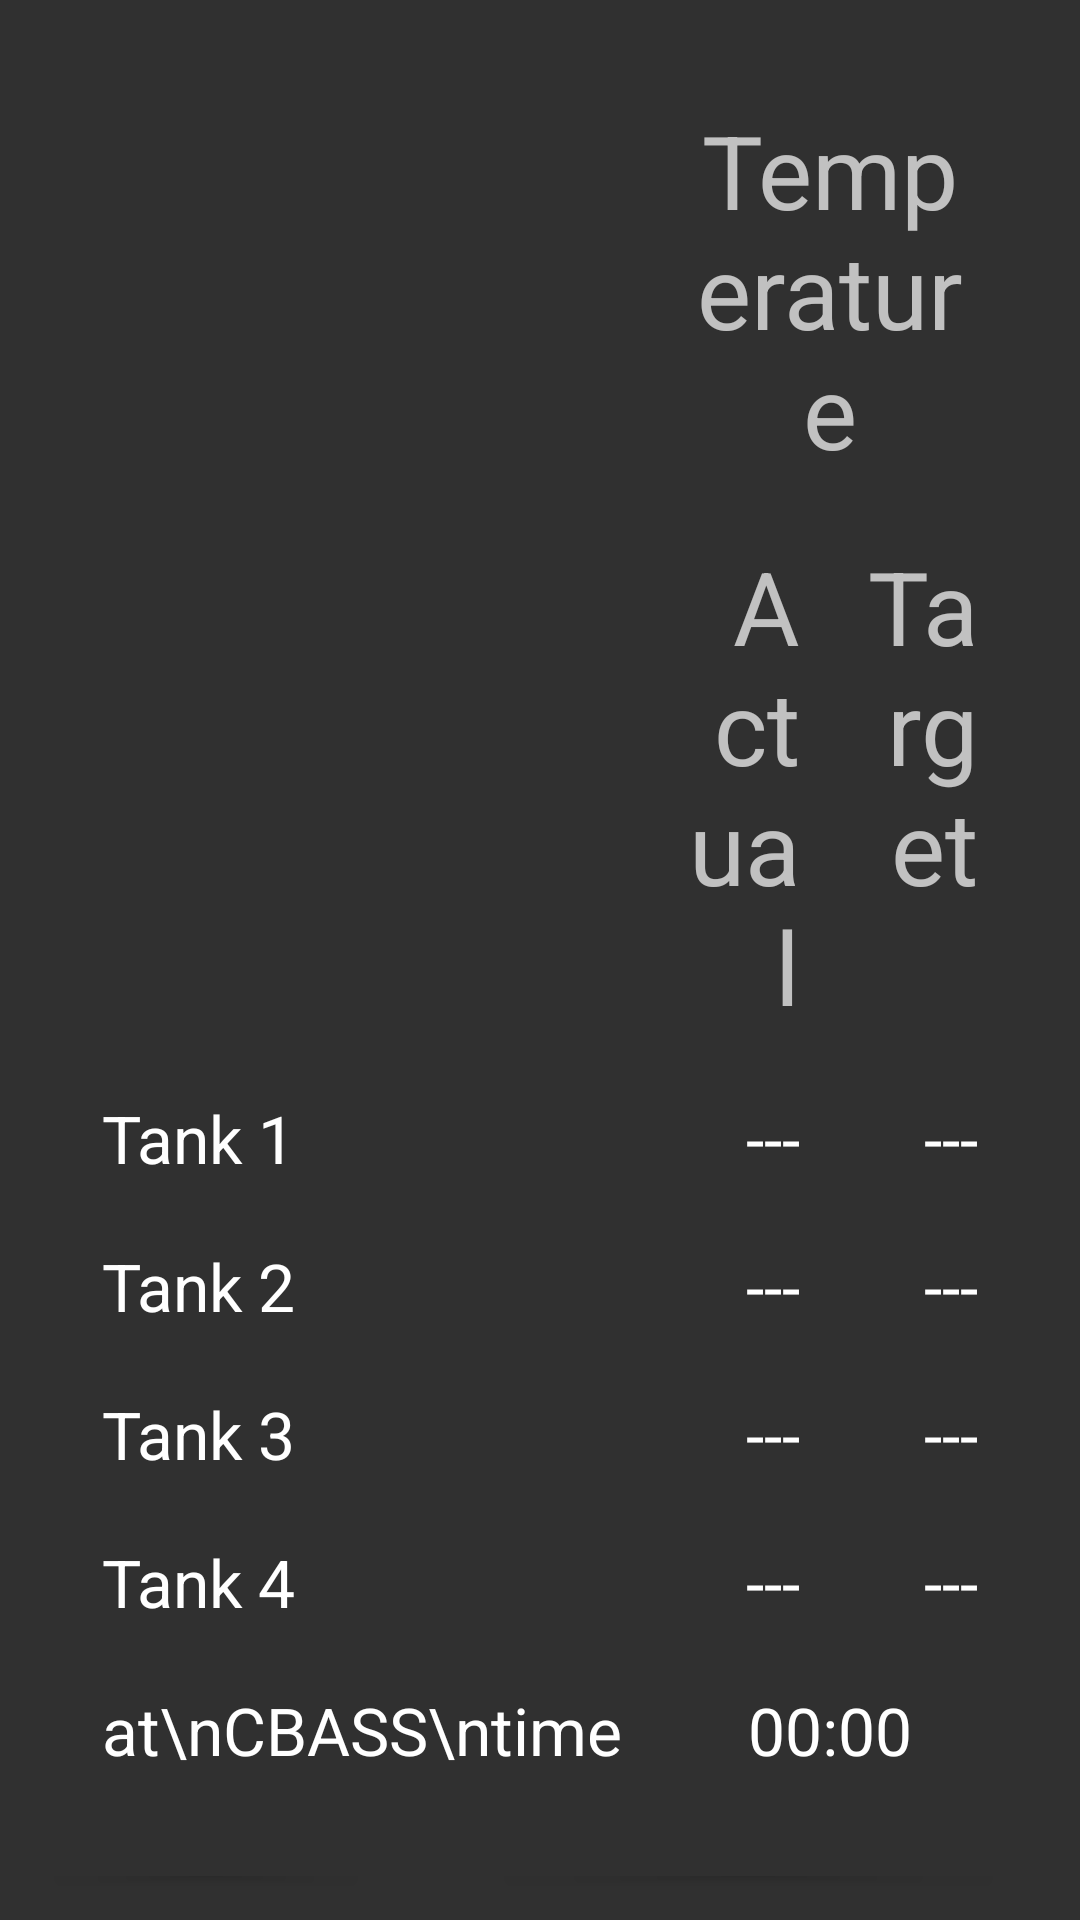

The Android layout XML behind this screen, and the referenced resources:
<!-- AndroidManifest.xml: application theme AppTheme -->
<!-- res/layout/fragment_monitor.xml -->
<?xml version="1.0" encoding="utf-8"?>
<LinearLayout xmlns:android="http://schemas.android.com/apk/res/android"
    android:layout_width="match_parent"
    android:layout_height="match_parent"
    android:orientation="vertical">

    <TableLayout
        android:layout_width="match_parent"
        android:layout_height="wrap_content"
        android:layout_margin="24dp"
        android:layout_weight="0"
        android:shrinkColumns="1,2">

        <TableRow
            android:id="@+id/temps_header"
            android:layout_width="match_parent"
            android:layout_height="match_parent">

            <TextView
                android:id="@+id/blank"
                android:layout_margin="10dp"
                android:text=""
                android:textAppearance="@style/TextAppearance.AppCompat.Display1" />

            <TextView
                android:id="@+id/labelWide"
                android:layout_margin="10dp"
                android:layout_span="2"
                android:text="Temperature"
                android:textAlignment="center"
                android:textAppearance="@style/TextAppearance.AppCompat.Display1" />

        </TableRow>

        <TableRow
            android:id="@+id/col_headers"
            android:layout_width="match_parent"
            android:layout_height="match_parent">

            <TextView
                android:id="@+id/blank0"
                android:layout_margin="10dp"
                android:text=""
                 />

            <TextView
                android:id="@+id/curr_label"
                android:layout_margin="10dp"
                android:text="Actual"
                android:textAlignment="textEnd"
                android:textAppearance="@style/TextAppearance.AppCompat.Display1" />

            <TextView
                android:id="@+id/targ_label"
                android:layout_margin="10dp"
                android:text="Target"
                android:textAlignment="textEnd"
                android:textAppearance="@style/TextAppearance.AppCompat.Display1" />

        </TableRow>

        <TableRow
            android:id="@+id/temps_row1"
            android:layout_width="match_parent"
            android:layout_height="match_parent">

            <TextView
                android:id="@+id/tank1"
                android:layout_column="0"
                android:layout_margin="10dp"
                android:text="Tank 1"
                android:textAppearance="@style/TextAppearance.AppCompat.Large" />

            <TextView
                android:id="@+id/mon_temp1"
                android:layout_column="1"
                android:layout_margin="10dp"
                android:ems="7"
                android:inputType="numberDecimal"
                android:text="@string/blank_number"
                android:textAlignment="textEnd"
                android:textAppearance="@style/TextAppearance.AppCompat.Large" />

            <TextView
                android:id="@+id/mon_set1"
                android:layout_column="2"
                android:layout_margin="10dp"
                android:ems="10"
                android:inputType="numberDecimal"
                android:text="@string/blank_number"
                android:textAlignment="textEnd"
                android:textAppearance="@style/TextAppearance.AppCompat.Large" />
        </TableRow>

        <TableRow
            android:id="@+id/temps_row2"
            android:layout_width="match_parent"
            android:layout_height="match_parent">

            <TextView
                android:id="@+id/tank2"
                android:layout_height="wrap_content"
                android:layout_margin="10dp"
                android:text="Tank 2"
                android:textAppearance="@style/TextAppearance.AppCompat.Large" />

            <TextView
                android:id="@+id/mon_temp2"
                android:layout_height="wrap_content"
                android:layout_margin="10dp"
                android:ems="10"
                android:inputType="numberDecimal"
                android:text="@string/blank_number"
                android:textAlignment="textEnd"
                android:textAppearance="@style/TextAppearance.AppCompat.Large" />

            <TextView
                android:id="@+id/mon_set2"
                android:layout_height="wrap_content"
                android:layout_margin="10dp"
                android:ems="10"
                android:inputType="numberDecimal"
                android:text="@string/blank_number"
                android:textAlignment="textEnd"
                android:textAppearance="@style/TextAppearance.AppCompat.Large" />
        </TableRow>

        <TableRow
            android:id="@+id/temps_row3"
            android:layout_width="match_parent"
            android:layout_height="match_parent">

            <TextView
                android:id="@+id/tank3"
                android:layout_height="wrap_content"
                android:layout_margin="10dp"
                android:text="Tank 3"
                android:textAppearance="@style/TextAppearance.AppCompat.Large" />

            <TextView
                android:id="@+id/mon_temp3"
                android:layout_height="wrap_content"
                android:layout_margin="10dp"
                android:ems="10"
                android:inputType="numberDecimal"
                android:text="@string/blank_number"
                android:textAlignment="textEnd"
                android:textAppearance="@style/TextAppearance.AppCompat.Large" />

            <TextView
                android:id="@+id/mon_set3"
                android:layout_height="wrap_content"
                android:layout_margin="10dp"
                android:ems="10"
                android:inputType="numberDecimal"
                android:text="@string/blank_number"
                android:textAlignment="textEnd"
                android:textAppearance="@style/TextAppearance.AppCompat.Large" />
        </TableRow>

        <TableRow
            android:id="@+id/temps_row4"
            android:layout_width="match_parent"
            android:layout_height="match_parent">

            <TextView
                android:id="@+id/tank4"
                android:layout_height="wrap_content"
                android:layout_margin="10dp"
                android:text="Tank 4"
                android:textAppearance="@style/TextAppearance.AppCompat.Large" />

            <TextView
                android:id="@+id/mon_temp4"
                android:layout_height="wrap_content"
                android:layout_margin="10dp"
                android:ems="10"
                android:inputType="numberDecimal"
                android:text="@string/blank_number"
                android:textAlignment="textEnd"
                android:textAppearance="@style/TextAppearance.AppCompat.Large" />

            <TextView
                android:id="@+id/mon_set4"
                android:layout_height="wrap_content"
                android:layout_margin="10dp"
                android:ems="10"
                android:inputType="numberDecimal"
                android:text="@string/blank_number"
                android:textAlignment="textEnd"
                android:textAppearance="@style/TextAppearance.AppCompat.Large" />
        </TableRow>

        <TableRow
            android:layout_width="match_parent"
            android:layout_height="match_parent">

            <TextView
                android:id="@+id/label_time"
                android:layout_height="wrap_content"
                android:layout_margin="10dp"
                android:text="at\nCBASS\ntime"
                android:textAlignment="center"
                android:textAppearance="@style/TextAppearance.AppCompat.Large" />

            <TextView
                android:id="@+id/cbass_time"
                android:layout_height="match_parent"
                android:layout_margin="10dp"
                android:layout_span="2"
                android:inputType="time"
                android:text="00:00"
                android:gravity="center"
                android:textAppearance="@style/TextAppearance.AppCompat.Large" />

        </TableRow>
    </TableLayout>

    <LinearLayout
        android:layout_width="match_parent"
        android:layout_height="wrap_content"
        android:layout_weight="1"
        android:gravity="bottom"
        android:orientation="horizontal">

        <Button
            android:id="@+id/update_btn"
            android:layout_width="wrap_content"
            android:layout_height="wrap_content"
            android:layout_weight="1"
            android:text="Update" />

        <Button
            android:id="@+id/repeat_btn"
            android:layout_width="wrap_content"
            android:layout_height="wrap_content"
            android:layout_weight="1"
            android:text="Update each minute" />

    </LinearLayout>

</LinearLayout>
<!-- resources referenced by this layout -->
<resources>
  <string name="blank_number">---</string>
  <style name="AppTheme" parent="Theme.AppCompat.NoActionBar">
          <item name="colorPrimary">@color/colorPrimary</item>
          <item name="colorPrimaryDark">@color/colorPrimaryDark</item>
          <item name="colorAccent">@color/colorAccent</item>
      </style>
  <color name="colorPrimary">#888888</color>
  <color name="colorPrimaryDark">#bf360c</color>
  <color name="colorAccent">#ff6e40</color>
</resources>
